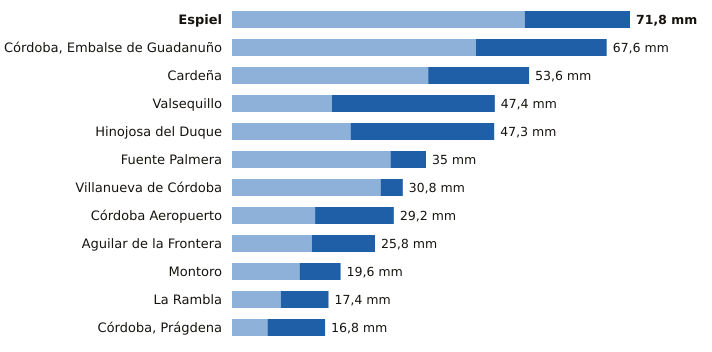

The data file committed next to this chart (first rows):
estacion, provincia, indicativo, mm_6_dias_anteriores, mm_hoy, mm_7_dias, horas_de_hoy
Espiel, Córdoba, 5459X, 52.8, 19.0, 71.8, 15
Córdoba, Embalse de Guadanuño, Córdoba, 5394X, 44.0, 23.6, 67.6, 17
Cardeña, Córdoba, 5346X, 35.4, 18.2, 53.6, 16
Valsequillo, Córdoba, 4263X, 18.0, 29.4, 47.4, 16
Hinojosa del Duque, Córdoba, 4267X, 21.4, 25.9, 47.3, 17
Fuente Palmera, Córdoba, 5470, 28.6, 6.4, 35.0, 16
Villanueva de Córdoba, Córdoba, 5390Y, 26.8, 4.0, 30.8, 3
Córdoba Aeropuerto, Córdoba, 5402, 15.0, 14.2, 29.2, 17
Aguilar de la Frontera, Córdoba, 5624X, 14.4, 11.4, 25.8, 16
Montoro, Córdoba, 5361X, 12.2, 7.4, 19.6, 16
La Rambla, Córdoba, 5625X, 8.8, 8.6, 17.4, 16
Córdoba, Prágdena, Córdoba, 5429X, 6.4, 10.4, 16.8, 17
